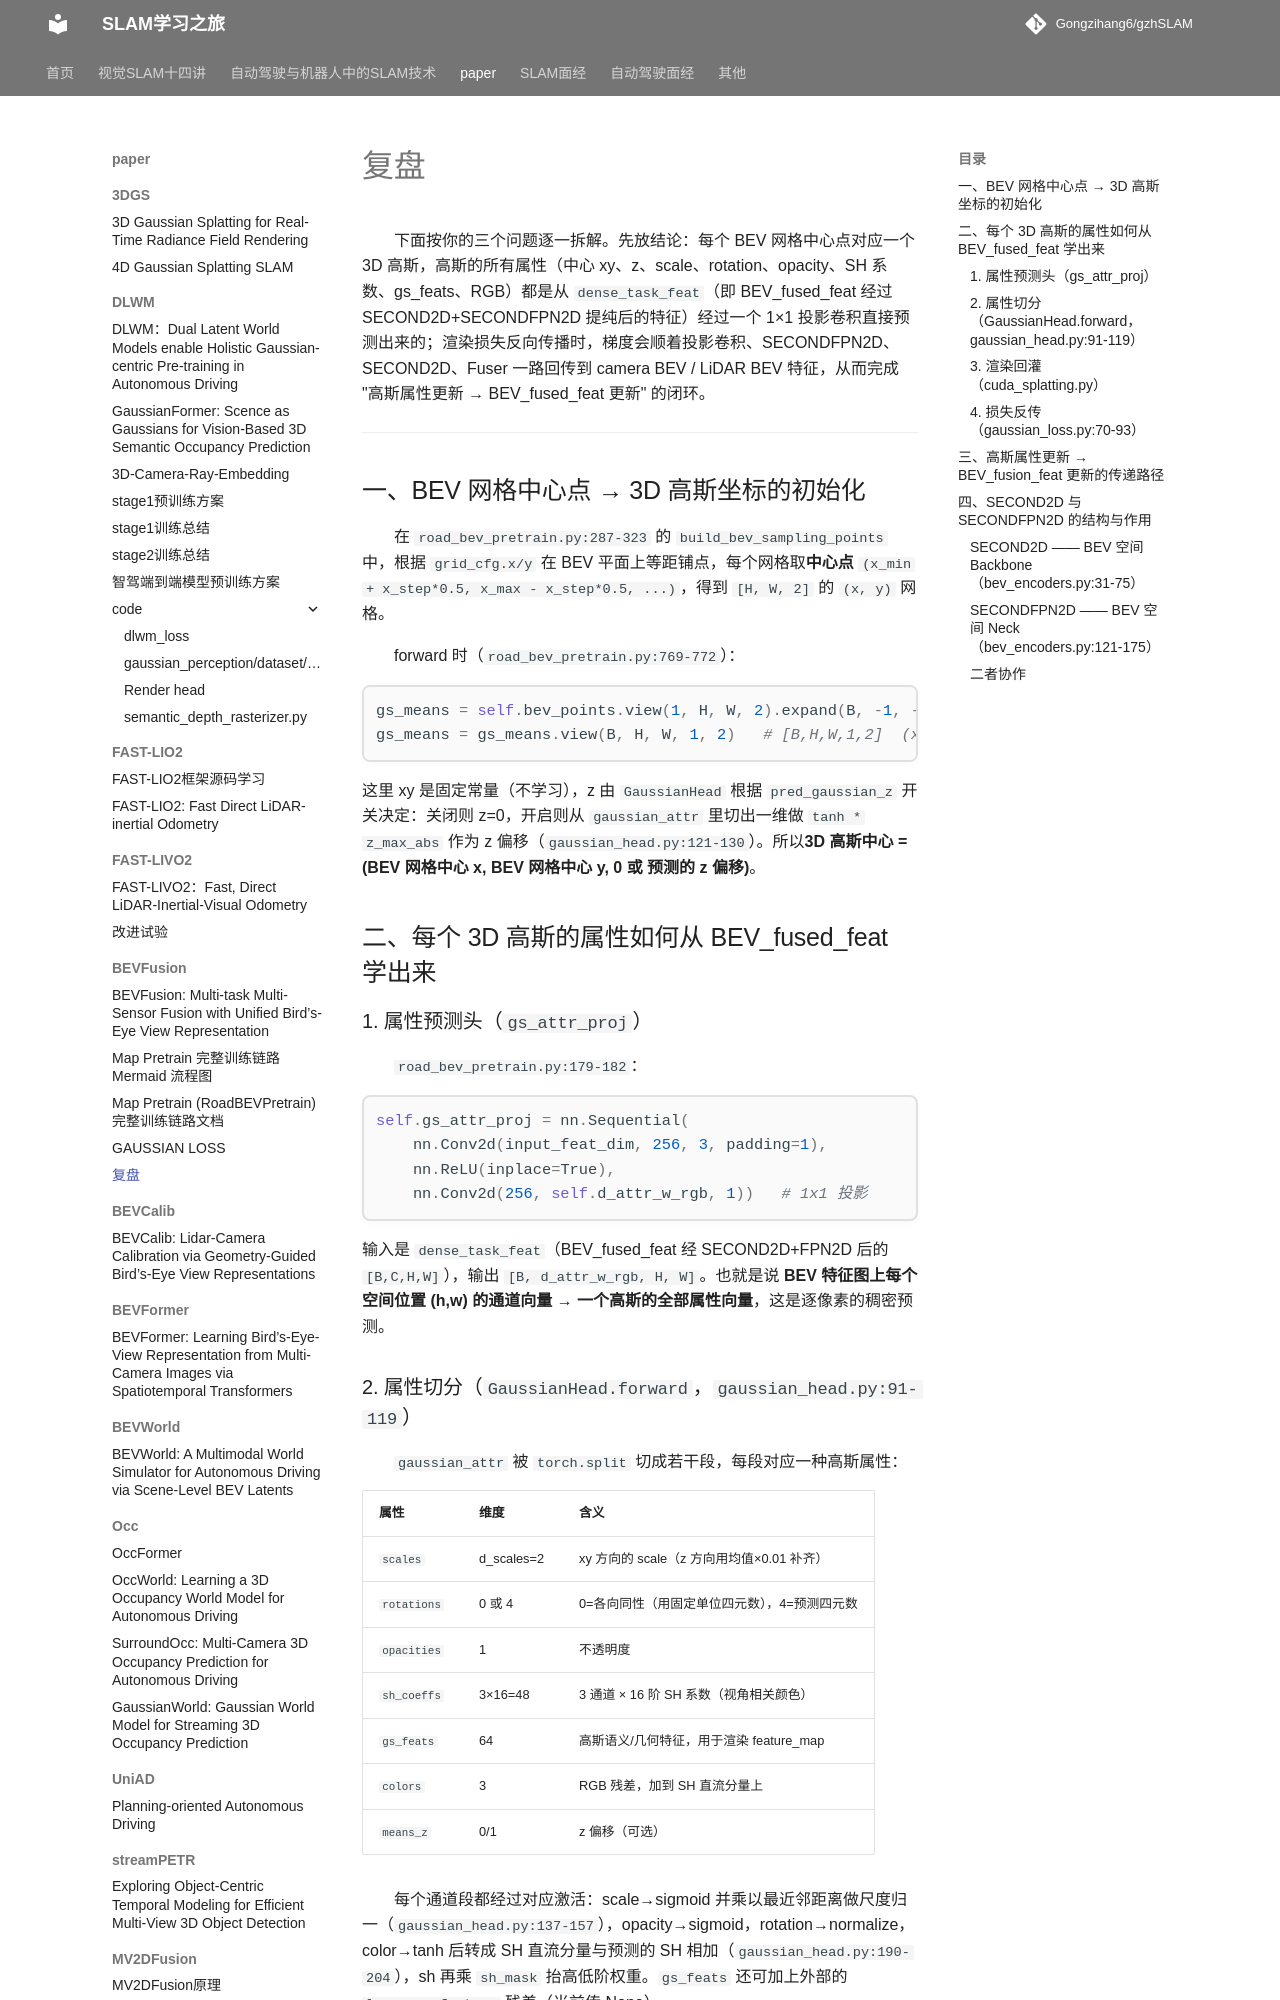

repository: Gongzihang6/gzhSLAM · page: paper/BEVFusion/复盘/index.html · generator: mkdocs

下面按你的三个问题逐一拆解。先放结论：每个 BEV 网格中心点对应一个 3D 高斯，高斯的所有属性（中心 xy、z、scale、rotation、opacity、SH 系数、gs_feats、RGB）都是从 `dense_task_feat`（即 BEV_fused_feat 经过 SECOND2D+SECONDFPN2D 提纯后的特征）经过一个 1×1 投影卷积直接预测出来的；渲染损失反向传播时，梯度会顺着投影卷积、SECONDFPN2D、SECOND2D、Fuser 一路回传到 camera BEV / LiDAR BEV 特征，从而完成 "高斯属性更新 → BEV_fused_feat 更新" 的闭环。

---

## 一、BEV 网格中心点 → 3D 高斯坐标的初始化

在 `road_bev_pretrain.py:287-323` 的 `build_bev_sampling_points` 中，根据 `grid_cfg.x/y` 在 BEV 平面上等距铺点，每个网格取**中心点** `(x_min + x_step*0.5, x_max - x_step*0.5, ...)`，得到 `[H, W, 2]` 的 `(x, y)` 网格。

forward 时（`road_bev_pretrain.py:769-772`）：
```python
gs_means = self.bev_points.view(1, H, W, 2).expand(B, -1, -1, -1)
gs_means = gs_means.view(B, H, W, 1, 2)   # [B,H,W,1,2]  (x,y)
```
这里 xy 是固定常量（不学习），z 由 `GaussianHead` 根据 `pred_gaussian_z` 开关决定：关闭则 z=0，开启则从 `gaussian_attr` 里切出一维做 `tanh * z_max_abs` 作为 z 偏移（`gaussian_head.py:121-130`）。所以**3D 高斯中心 = (BEV 网格中心 x, BEV 网格中心 y, 0 或 预测的 z 偏移)**。

## 二、每个 3D 高斯的属性如何从 BEV_fused_feat 学出来

### 1. 属性预测头（`gs_attr_proj`）

`road_bev_pretrain.py:179-182`：
```python
self.gs_attr_proj = nn.Sequential(
    nn.Conv2d(input_feat_dim, 256, 3, padding=1),
    nn.ReLU(inplace=True),
    nn.Conv2d(256, self.d_attr_w_rgb, 1))   # 1x1 投影
```
输入是 `dense_task_feat`（BEV_fused_feat 经 SECOND2D+FPN2D 后的 `[B,C,H,W]`），输出 `[B, d_attr_w_rgb, H, W]`。也就是说 **BEV 特征图上每个空间位置 (h,w) 的通道向量 → 一个高斯的全部属性向量**，这是逐像素的稠密预测。

### 2. 属性切分（`GaussianHead.forward`，`gaussian_head.py:91-119`）

`gaussian_attr` 被 `torch.split` 切成若干段，每段对应一种高斯属性：

| 属性        | 维度       | 含义                                         |
| ----------- | ---------- | -------------------------------------------- |
| `scales`    | d_scales=2 | xy 方向的 scale（z 方向用均值×0.01 补齐）    |
| `rotations` | 0 或 4     | 0=各向同性（用固定单位四元数），4=预测四元数 |
| `opacities` | 1          | 不透明度                                     |
| `sh_coeffs` | 3×16=48    | 3 通道 × 16 阶 SH 系数（视角相关颜色）       |
| `gs_feats`  | 64         | 高斯语义/几何特征，用于渲染 feature_map      |
| `colors`    | 3          | RGB 残差，加到 SH 直流分量上                 |
| `means_z`   | 0/1        | z 偏移（可选）                               |

每个通道段都经过对应激活：scale→sigmoid 并乘以最近邻距离做尺度归一（`gaussian_head.py:137-157`），opacity→sigmoid，rotation→normalize，color→tanh 后转成 SH 直流分量与预测的 SH 相加（`gaussian_head.py:190-204`），sh 再乘 `sh_mask` 抬高低阶权重。`gs_feats` 还可加上外部的 `lseg_res_feature` 残差（当前传 None）。
